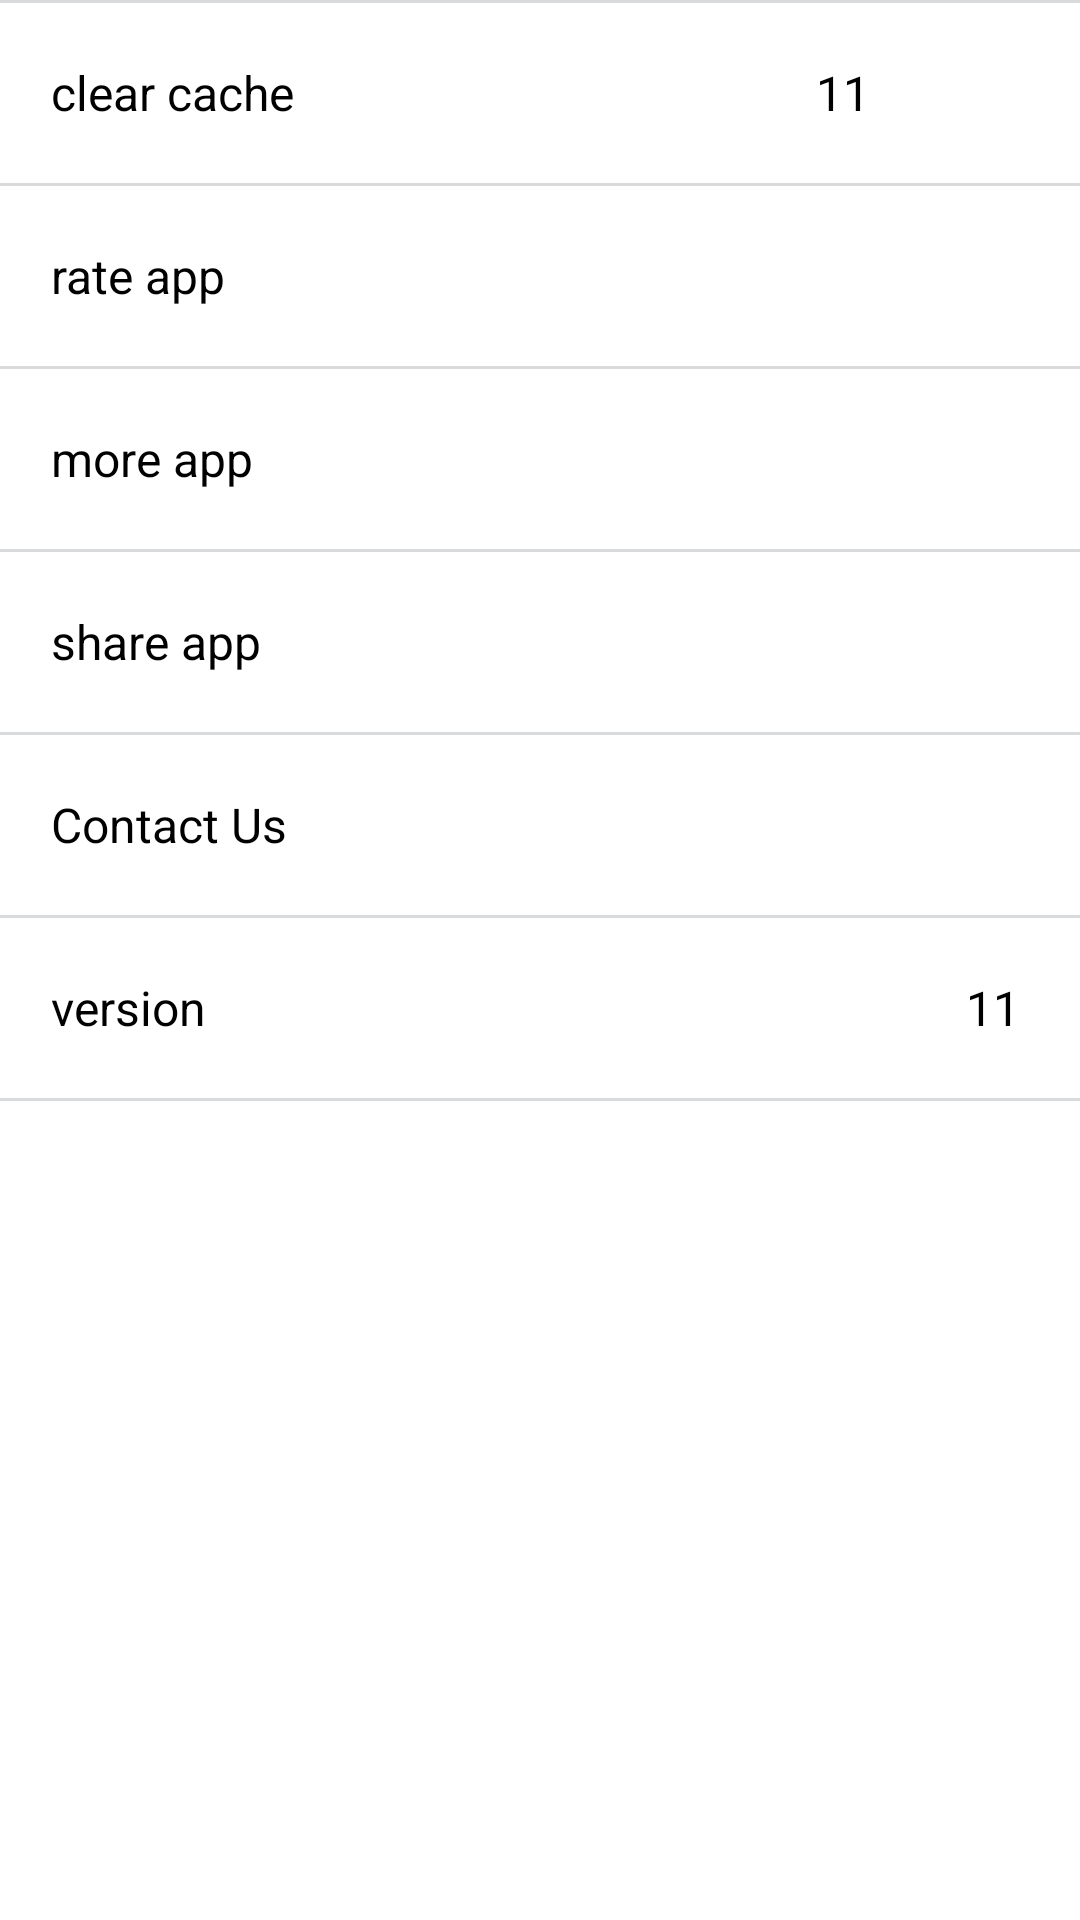

Produce the Android XML layout that renders to this screen, including the resource entries it uses.
<!-- AndroidManifest.xml: application theme Theme.VideoCall -->
<!-- res/layout/activity_setting.xml -->
<?xml version="1.0" encoding="utf-8"?>
<LinearLayout xmlns:android="http://schemas.android.com/apk/res/android"
    xmlns:app="http://schemas.android.com/apk/res-auto"
    android:layout_width="match_parent"
    android:layout_height="match_parent"

    android:orientation="vertical">




    <androidx.core.widget.NestedScrollView
        android:id="@+id/scrollview"
        android:layout_width="match_parent"
        android:layout_height="wrap_content"

        >

        <LinearLayout
            android:layout_width="match_parent"
            android:layout_height="wrap_content"
            android:orientation="vertical">







            <View
                android:layout_width="match_parent"
                android:layout_height="1dp"
                android:background="@color/line_about"/>

            <LinearLayout
                android:id="@+id/linear_layout_clea_cache"
                android:layout_width="match_parent"
                android:layout_height="wrap_content"
                android:orientation="horizontal"
                android:background="?attr/selectableItemBackground">

                <TextView
                    android:layout_width="0dp"
                    android:layout_height="60dp"
                    android:layout_weight="1"
                    android:gravity="center_vertical"
                    android:paddingRight="17dp"
                    android:paddingLeft="17dp"
                    android:text="clear cache"
                    android:textColor="@color/black"
                    android:textSize="16sp"
                 />

                <TextView
                    android:id="@+id/text_view_cache_value"
                    android:layout_width="wrap_content"
                    android:layout_height="60dp"
                    android:gravity="center_vertical"
                    android:paddingStart="20dp"
                    android:paddingEnd="20dp"
                    android:textSize="16sp"
                    android:text="11"
                    android:textColor="@color/black" />

                <ImageView
                    android:layout_width="30dp"
                    android:layout_height="30dp"
                    android:src="@drawable/baseline_cleaning_services_24"
                    android:layout_marginEnd="20dp"
                    android:padding="4dp"
                    android:layout_gravity="center_vertical"
                    app:tint="@color/text_light"
                    android:contentDescription="image"/>

            </LinearLayout>

            <View
                android:layout_width="match_parent"
                android:layout_height="1dp"
                android:background="@color/line_about"/>

            <TextView
                android:id="@+id/tv_rateapp"
                android:layout_width="match_parent"
                android:layout_height="60dp"
                android:background="?attr/selectableItemBackground"
                android:gravity="center_vertical"
                android:paddingStart="17dp"
                android:paddingEnd="17dp"
                android:text="rate app"
                android:textColor="@color/black"
                android:textSize="16sp"
               />

            <View
                android:id="@+id/view_moreapp"
                android:layout_width="match_parent"
                android:layout_height="1dp"
                android:background="@color/line_about"/>

            <TextView
                android:id="@+id/tv_moreapp"
                android:layout_width="match_parent"
                android:layout_height="60dp"
                android:background="?attr/selectableItemBackground"
                android:gravity="center_vertical"
                android:paddingStart="17dp"
                android:paddingEnd="17dp"
                android:text="more app"
                android:textColor="@color/black"
                android:textSize="16sp"
            />

            <View
                android:layout_width="match_parent"
                android:layout_height="1dp"
                android:background="@color/line_about" />

            <TextView
                android:id="@+id/tv_shareapp"
                android:layout_width="match_parent"
                android:layout_height="60dp"
                android:background="?attr/selectableItemBackground"
                android:gravity="center_vertical"
                android:paddingStart="17dp"
                android:paddingEnd="17dp"
                android:text="share app"
                android:textSize="16sp"
                android:textColor="@color/black"
               />

            <View
                android:layout_width="match_parent"
                android:layout_height="1dp"
                android:background="@color/line_about" />

            <TextView
                android:id="@+id/tv_contact"
                android:layout_width="match_parent"
                android:layout_height="60dp"
                android:background="?attr/selectableItemBackground"
                android:gravity="center_vertical"
                android:paddingStart="17dp"
                android:paddingEnd="17dp"
                android:text="Contact Us"
                android:textSize="16sp"
                android:textColor="@color/black"
              />

            <View
                android:layout_width="match_parent"
                android:layout_height="1dp"
                android:background="@color/line_about" />


            <LinearLayout

                android:layout_width="match_parent"
                android:layout_height="wrap_content"
                android:orientation="horizontal"
                android:background="?attr/selectableItemBackground">

                <TextView
                    android:layout_width="0dp"
                    android:layout_height="60dp"
                    android:layout_weight="1"
                    android:gravity="center_vertical"
                    android:paddingRight="17dp"
                    android:paddingLeft="17dp"
                    android:text="version"
                    android:textColor="@color/black"
                    android:textSize="16sp"
                />

                <TextView
                    android:id="@+id/tv_version"
                    android:layout_width="wrap_content"
                    android:layout_height="60dp"
                    android:gravity="center_vertical"
                    android:paddingStart="20dp"
                    android:paddingEnd="20dp"
                    android:textSize="16sp"
                    android:text="11"
                    android:textColor="@color/black" />



            </LinearLayout>

            <View
                android:layout_width="match_parent"
                android:layout_height="1dp"
                android:background="@color/line_about" />



        </LinearLayout>

    </androidx.core.widget.NestedScrollView>

    <LinearLayout
        android:orientation="vertical"
        android:id="@+id/ll_adView"
        android:layout_width="match_parent"
        android:layout_height="wrap_content"/>

</LinearLayout>
<!-- resources referenced by this layout -->
<resources>
  <color name="black">#FF000000</color>
  <color name="line_about">#d9dadb</color>
  <color name="text_light">#626262</color>
  
      //onboarding colors
  <style name="Theme.VideoCall" parent="Theme.MaterialComponents.DayNight.DarkActionBar">
          
          <item name="colorPrimary">@color/purple_500</item>
          <item name="colorPrimaryVariant">@color/purple_700</item>
          <item name="colorOnPrimary">@color/white</item>
          
          <item name="colorSecondary">@color/teal_200</item>
          <item name="colorSecondaryVariant">@color/teal_700</item>
          <item name="colorOnSecondary">@color/black</item>
          
          <item name="android:statusBarColor" tools:targetApi="l">?attr/colorPrimaryVariant</item>
          
      </style>
  <color name="purple_500">#FF7949 </color>
  <color name="purple_700">#FF7949 </color>
  <color name="white">#FFFFFFFF</color>
  <color name="teal_200">#FF7949 </color>
  <color name="teal_700">#FF7949 </color>
</resources>
